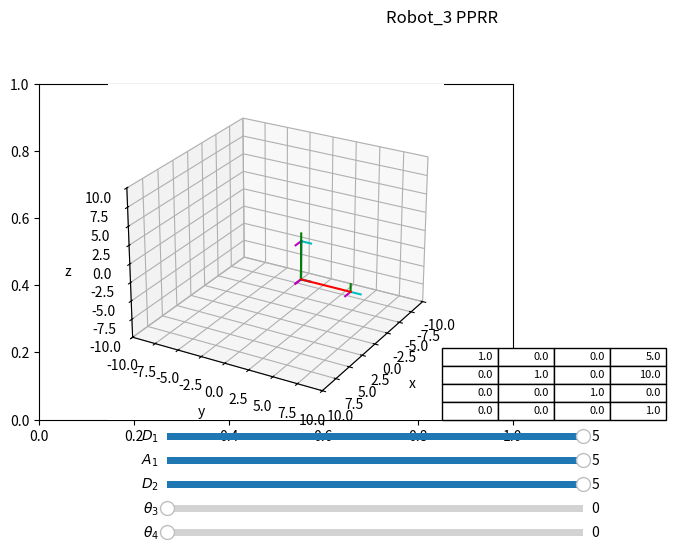

Generate this figure with matplotlib:
# Universidad Autónoma Chapingo
# Cinemática de robots 
# [redacted]
# [redacted]
# [redacted]

# Importamos las librerías a ocupar
import numpy as np 
import matplotlib.pyplot as plt 
from mpl_toolkits import mplot3d
from matplotlib import cm
from matplotlib.widgets import Slider


#CONFIGURACION DE LOS PLOTS
fig, ax = plt.subplots()
plt.subplots_adjust(left = 0, bottom = 0.3, right= 0.74, top = 1)
ax = plt.axes(projection = "3d")

# MATRICES DE ROTACIÓN
# Creamos una función en la cual establecemos la matriz de rotación en x
def matriz_rotacion_x(grados):
	rad = grados/180*np.pi 
	rotacion = np.array([[1    ,0                     , 0,0],
					     [0    ,np.cos(rad), -np.sin(rad),0],
			    		 [0    ,np.sin(rad), np.cos(rad), 0],
						 [0	   ,	      0,			0,1]])
	return rotacion

# Creamos una función en la cual establecemos la matriz de rotación en y
def matriz_rotacion_y(grados):
	rad = grados/180*np.pi 
	rotacion = np.array([[np.cos(rad), 0, -np.sin(rad),0],
						 [0,           1,            0,0],
						 [np.sin(rad), 0,  np.cos(rad),0],
						 [ 0,		0,		0,			1]])
	return rotacion

# Creamos una función en la cual establecemos la matriz de rotación en z
def matriz_rotacion_z(grados):
	rad = grados/180*np.pi
	rotacion = np.array([[np.cos(rad),-np.sin(rad),0,0],
						[np.sin(rad), np.cos(rad),0,0],
						[		   0,           0,1,0],
						[0,			0,		0,		1]])
	return rotacion

#MATRICES DE TRASLACIÓN
# Creamos una función en la cual establecemos la matriz de traslación en x
def matriz_traslacion_x(x):
	traslacion = np.array([[1,0,0,x],
						  [0,1,0,0],
						  [0,0,1,0],
						  [0,0,0,1]])
	return traslacion

# Creamos una función en la cual establecemos la matriz de traslación en y
def matriz_traslacion_y(y):
	traslacion = np.array([[1,0,0,0],
						   [0,1,0,y],
						   [0,0,1,0],
						   [0,0,0,1]])
	return traslacion

# Creamos una función en la cual establecemos la matriz de traslación en z
def matriz_traslacion_z(z):
	traslacion = np.array([[1,0,0,0],
						  [0,1,0,0],
						  [0,0,1,z],
						  [0,0,0,1]])
	return traslacion

# Creamos una función en la cual establecemos las configuraciones de la gráfica
def configuracion_grafica():
	plt.title("Robot_3 PPRR", x = 0, y = 27)
	ax.set_xlim(-10,10)
	ax.set_xlabel("x")
	ax.set_ylim(-10,10)
	ax.set_ylabel("y")
	ax.set_zlim(-10,10)
	ax.set_zlabel("z")
	ax.view_init(elev=25,azim=30)


	#SISTEMA MOVIL
def sistema_cordenadas_movil(matriz_rotacionz):
	# Definimos los parámetros del sistema de coordenadas
	r_11 = matriz_rotacionz[0,0]
	r_12 = matriz_rotacionz[1,0]
	r_13 = matriz_rotacionz[2,0]
	r_21 = matriz_rotacionz[0,1]
	r_22 = matriz_rotacionz[1,1]
	r_23 = matriz_rotacionz[2,1]
	r_31 = matriz_rotacionz[0,2]
	r_32 = matriz_rotacionz[1,2]
	r_33 = matriz_rotacionz[2,2]

	dx = matriz_rotacionz[0,3]
	dy = matriz_rotacionz[1,3]
	dz = matriz_rotacionz[2,3]

	ax.plot3D([dx,dx+r_11],[dy,dy+r_12],[dz,dz+r_13], color = "m")
	ax.plot3D([dx,dx+r_21],[dy,dy+r_22],[dz,dz+r_23], color = "c")
	ax.plot3D([dx,dx+ r_31],[dy,dy+r_32],[dz,dz+r_33], color = "green")

# Denavit Hatemberg
# Creamos una función para usar los parametros de Denavit Hatemberg
def dh(theta_i,d_i,a_i,alpha_i):
	MT = A1 = matriz_rotacion_z(theta_i)@matriz_traslacion_y(d_i)@matriz_traslacion_x(a_i)@matriz_rotacion_z(alpha_i)
	print(MT)
	return MT

def dh2(theta_i,d_i,a_i,alpha_i):
	MT = A1 = matriz_rotacion_z(theta_i)@matriz_traslacion_z(d_i)@matriz_traslacion_x(a_i)@matriz_rotacion_x(alpha_i)
	return MT

def dh3(theta_i,d_i,a_i,alpha_i):
	MT = A1 = matriz_rotacion_y(theta_i)@matriz_traslacion_y(d_i)@matriz_traslacion_x(a_i)@matriz_rotacion_x(alpha_i)
	return MT


# Creamos una función la cual contenga los parametros para el robot que ocuparemos
def Robot_CSV(theta1,d1,a1,alpha1,theta2,d2,a2,alpha2,theta3,d3,a3,alpha3,theta4,d4,a4,alpha4):
	# Establecemos la posición de los eslabones y establecemos su sentido de giro según sea el caso
	A0 = np.eye(4)
	A_0_1 = dh(theta1,d1,a1,alpha1)
	A_1_2= dh2(theta2,d2,a2,alpha2)
	A_1_3= dh2(theta3,d3,a3,alpha3)
	A_1_4= dh3(theta4,d4,a4,alpha4)

	A_0_2 = A_0_1@A_1_2
	A_0_3 = A_0_2@A_1_3
	A_0_4 = A_0_3@A_1_4

	sistema_cordenadas_movil(A_0_1)  # Colocamos un sitema de coordenadas en el punto 0A1
	sistema_cordenadas_movil(A_0_2)  # Colocamos un sitema de coordenadas en el punto 0A2
	sistema_cordenadas_movil(A_0_3)  # Colocamos un sitema de coordenadas en el punto 0A3
	sistema_cordenadas_movil(A_0_4)  # Colocamos un sitema de coordenadas en el punto 0A4

	ax.plot3D([A_0_1[0,3],A_0_2[0,3]],[A_0_1[1,3],A_0_2[1,3]],[A_0_1[2,3],A_0_2[2,3]], color="blue")
	ax.plot3D([A_0_2[0,3],A_0_3[0,3]],[A_0_2[1,3],A_0_3[1,3]],[A_0_2[2,3],A_0_3[2,3]], color="green")
	ax.plot3D([A_0_3[0,3],A_0_4[0,3]],[A_0_3[1,3],A_0_4[1,3]],[A_0_3[2,3],A_0_4[2,3]], color="red")
	return A_0_4



#DIBUJO DE ROBOT CON SLIDERS
def actualizacion_juntas(val):
		
		ax.cla()
		configuracion_grafica()

		#DECLARAMOS QUE LOS VALORES DE LOS ANGULOS o distancias TOMEN LOS VALORES DE LAS TRACKBARS
		theta_1 = sld_ang_1.val
		theta_2 = sld_ang_2.val
		theta_3 = sld_ang_3.val
		theta_4 = sld_ang_4.val
		theta_5 = sld_ang_5.val
		
		#PARAMETROS PARA PASARLE AL ROBOT
		# theta1,d1,a1,alpha1,theta2,d2,a2,alpha2,theta3,d3,a3,alpha3,theta4,d4,a4,alpha4
		Matriz_TH=Robot_CSV(0,theta_1,theta_2,0,0,theta_3,0,0,theta_4,-5,0,0,theta_5,5,0,0)
		x=0
		y=0
		while x<4:
			while y<4:
				tabla._cells[(x,y)]._text.set_text(np.round(Matriz_TH[x,y],3))
				y=y+1
			y=0
			x=x+1

#Configuración de los sliders
ax1 = plt.axes([0.2,0.25,0.65,0.03])
ax2 = plt.axes([0.2,0.20,0.65,0.03])
ax3 = plt.axes([0.2,0.15,0.65,0.03])
ax4 = plt.axes([0.2,0.10,0.65,0.03])
ax5 = plt.axes([0.2,0.05,0.65,0.03])

axT = plt.axes([0.63,0.3,0.07,0.03])

# Definimos el nombre de los sliders así como sus límites y su valor inicial
sld_ang_1 = Slider(ax1, r'$D_1$',0,5,valinit = 5)
sld_ang_2 = Slider(ax2, r'$A_1$',0,5,valinit = 5)
sld_ang_3 = Slider(ax3, r'$D_2$',0,5,valinit = 5)
sld_ang_4 = Slider(ax4, r'$\theta_3$',0,360,valinit = 0)
sld_ang_5 = Slider(ax5, r'$\theta_4$',0,360,valinit = 0)

# Llamamos a la función del brazo del robot para que se muestre con sus valores iniciales
configuracion_grafica()
Matriz_TH=Robot_CSV(0,5,5,0,0,5,0,0,0,-5,0,0,0,5,0,0)
tabla=plt.table(cellText=np.round(Matriz_TH,3),bbox=[0,0,5,5],loc='center')
tabla.auto_set_font_size(False)
tabla.set_fontsize(8)
axT.axis('off')

# Llammamos a la funcion de actualización de juntas en base a los valores de los sliders
configuracion_grafica()
sld_ang_1.on_changed(actualizacion_juntas)
sld_ang_2.on_changed(actualizacion_juntas)
sld_ang_3.on_changed(actualizacion_juntas)
sld_ang_4.on_changed(actualizacion_juntas)
sld_ang_5.on_changed(actualizacion_juntas)


plt.show()
